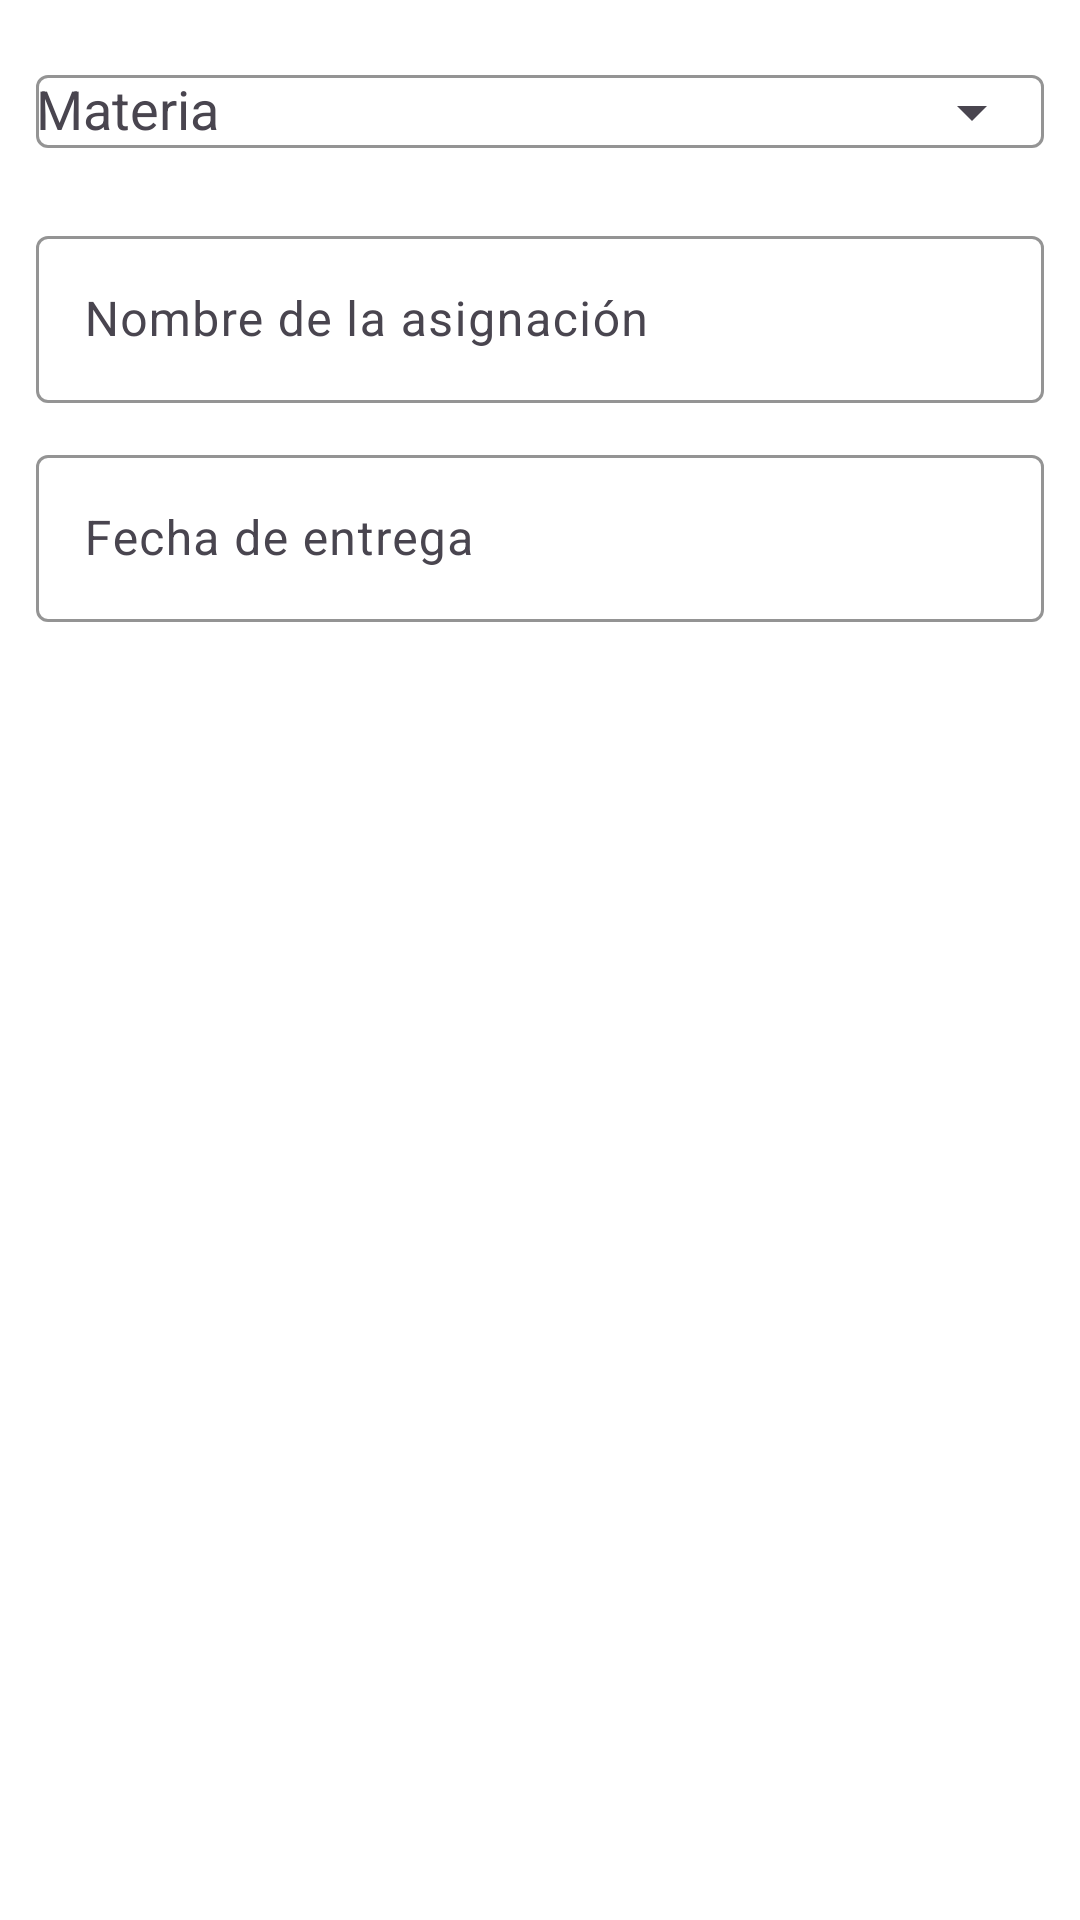

This screen was rendered from an Android layout file. Write that file and the resources it references.
<!-- AndroidManifest.xml: application theme Theme.StudyPulse -->
<!-- res/layout/dialog_add_assignment.xml -->
<?xml version="1.0" encoding="utf-8"?>
<LinearLayout xmlns:android="http://schemas.android.com/apk/res/android"
    xmlns:app="http://schemas.android.com/apk/res-auto"
    android:layout_width="match_parent"
    android:layout_height="wrap_content"
    android:orientation="vertical"
    android:paddingStart="12dp"
    android:paddingEnd="12dp"
    android:paddingTop="8dp"
    android:paddingBottom="4dp">

    <com.google.android.material.textfield.TextInputLayout
        android:layout_width="match_parent"
        android:layout_height="wrap_content"
        android:hint="Materia"
        app:endIconMode="dropdown_menu"
        app:boxBackgroundMode="outline"
        app:boxStrokeColor="@color/blue">

        <com.google.android.material.textfield.MaterialAutoCompleteTextView
            android:id="@+id/actvMateriaAsignacion"
            android:layout_width="match_parent"
            android:layout_height="wrap_content"
            android:inputType="none"
            android:singleLine="true" />
    </com.google.android.material.textfield.TextInputLayout>

    <com.google.android.material.textfield.TextInputLayout
        android:layout_width="match_parent"
        android:layout_height="wrap_content"
        android:layout_marginTop="12dp"
        android:hint="Nombre de la asignación"
        app:boxBackgroundMode="outline"
        app:boxStrokeColor="@color/blue">

        <com.google.android.material.textfield.TextInputEditText
            android:id="@+id/etTituloAsignacion"
            android:layout_width="match_parent"
            android:layout_height="wrap_content"
            android:inputType="textCapSentences"
            android:maxLines="2" />
    </com.google.android.material.textfield.TextInputLayout>

    <com.google.android.material.textfield.TextInputLayout
        android:layout_width="match_parent"
        android:layout_height="wrap_content"
        android:layout_marginTop="12dp"
        android:hint="Fecha de entrega"
        app:boxBackgroundMode="outline"
        app:boxStrokeColor="@color/blue">

        <com.google.android.material.textfield.TextInputEditText
            android:id="@+id/etFechaLimite"
            android:layout_width="match_parent"
            android:layout_height="wrap_content"
            android:clickable="true"
            android:focusable="false"
            android:inputType="none"
            android:singleLine="true" />
    </com.google.android.material.textfield.TextInputLayout>
</LinearLayout>
<!-- resources referenced by this layout -->
<resources>
  <color name="blue">#FF0D6EFD</color>
  <style name="Theme.StudyPulse" parent="Base.Theme.StudyPulse" />
  <style name="Base.Theme.StudyPulse" parent="Theme.Material3.Light.NoActionBar">
          <item name="colorPrimary">@color/blue</item>
          <item name="colorOnPrimary">@color/white</item>
          <item name="colorSecondary">@color/blue_dark</item>
          <item name="android:colorAccent">@color/blue</item>
          <item name="android:statusBarColor">@color/white</item>
          <item name="android:navigationBarColor">@color/white</item>
          <item name="android:windowLightStatusBar">true</item>
          <item name="android:windowBackground">@color/white</item>
      </style>
  <color name="white">#FFFFFFFF</color>
  <color name="blue_dark">#FF1557B0</color>
</resources>
